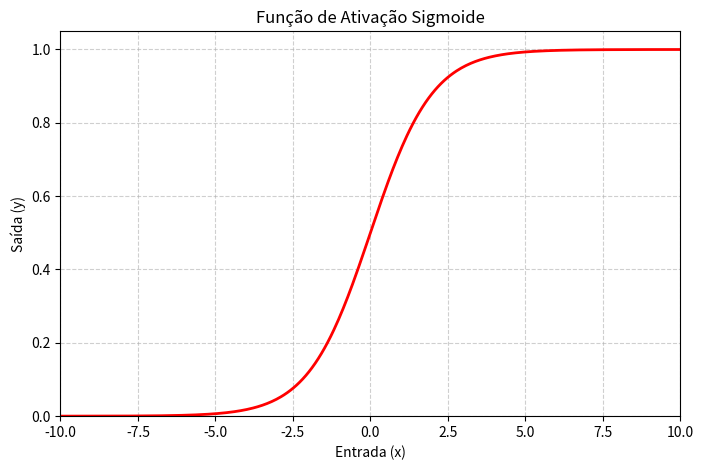

Reproduce this figure in Python.
import numpy as np
import matplotlib.pyplot as plt

# Valores de entrada
x = np.linspace(-10, 10, 400)

# Função sigmoide
y = 1 / (1 + np.exp(-x))

# Plot
plt.figure(figsize=(8, 5))
plt.plot(x, y, color='red', linewidth=2)
plt.grid(True, linestyle='--', alpha=0.6)

# Títulos e rótulos
plt.title('Função de Ativação Sigmoide')
plt.xlabel('Entrada (x)')
plt.ylabel('Saída (y)')

# Limites dos eixos
plt.xlim(-10, 10)
plt.ylim(0, 1.05)

plt.show()
